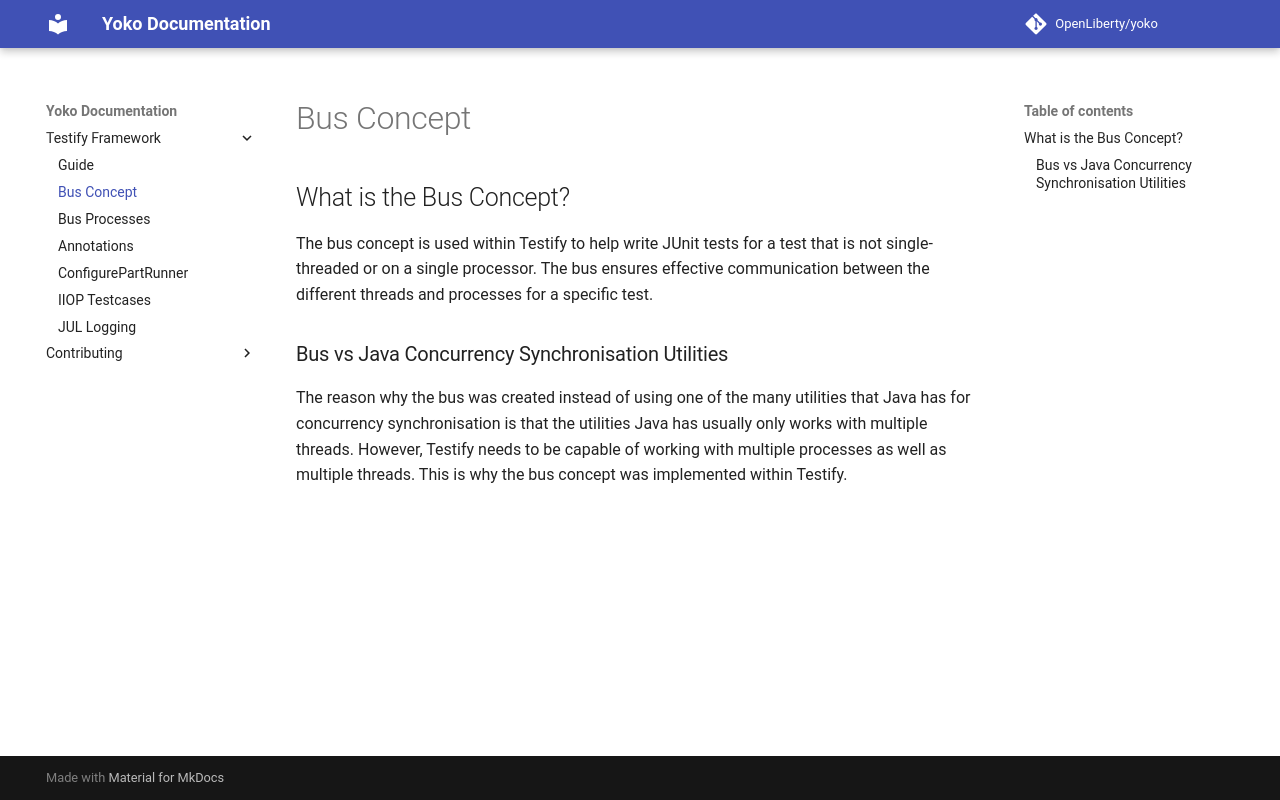

repository: OpenLiberty/yoko · page: testify/bus-concept/index.html · generator: mkdocs

# Bus Concept

## What is the Bus Concept?

The bus concept is used within Testify to help write JUnit tests for a test that is not single-threaded or on a single processor. The bus ensures effective communication between the different threads and processes for a specific test.

### Bus vs Java Concurrency Synchronisation Utilities

The reason why the bus was created instead of using one of the many utilities that Java has for concurrency synchronisation is that the utilities Java has usually only works with multiple threads. However, Testify needs to be capable of working with multiple processes as well as multiple threads. This is why the bus concept was implemented within Testify.
